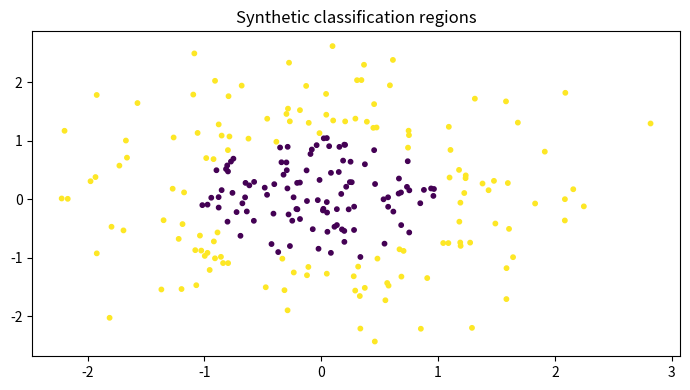

Here is the Python script that generated this plot:

"""
CSA47 – Deep Learning | Experiment 22: {title}
Generated runnable lab implementation using deterministic synthetic/sample data.
Core dependencies: numpy, matplotlib. Dataset downloads and TensorFlow are not required.
"""
import numpy as np
import matplotlib
matplotlib.use("Agg")
import matplotlib.pyplot as plt

EXP = 22
TITLE = 'CNN Architecture and Hyperparameter Comparison'
np.random.seed(40 + EXP)

def sigmoid(x):
    return 1.0 / (1.0 + np.exp(-np.clip(x, -40, 40)))

def softmax(x, axis=-1):
    z = x - np.max(x, axis=axis, keepdims=True)
    e = np.exp(z)
    return e / e.sum(axis=axis, keepdims=True)

def main():
    rng = np.random.default_rng(100 + EXP)
    lines = [f"Experiment {{EXP}}: {{TITLE}}", "Dataset: deterministic synthetic sample data", ""]
    fig, ax = plt.subplots(figsize=(7, 4))
    x = np.linspace(0, 1, 100)

    if EXP == 1:
        customers=rng.integers(1,6,(6,5)); books=rng.integers(1,6,(5,4))
        scores=customers@books
        norms=np.linalg.norm(customers,axis=1)
        sim=customers@customers.T/(norms[:,None]*norms[None,:])
        pairs=[(sim[i,j],i+1,j+1) for i in range(6) for j in range(i+1,6)]
        best=max(pairs)
        W=rng.normal(size=(4,5)); b=rng.normal(size=4); y=W@customers[0]+b
        lines += [f"Customer matrix shape: {{customers.shape}}",f"Genre-book matrix shape: {{books.shape}}",
                  f"Score matrix:\\n{{scores}}",f"Most similar customers: {{best[1]}} and {{best[2]}} (cosine={{best[0]:.4f}})",
                  f"Manual dense layer output for customer 1: {{np.round(y,3)}}",
                  f"Transpose shape: {{customers.T.shape}}; elementwise square sum: {{(customers**2).sum()}}"]
        im=ax.imshow(scores,aspect='auto'); fig.colorbar(im,ax=ax); ax.set_title("Customer–book score heatmap")
    elif EXP == 2:
        data=rng.normal(size=(200,5)); data[:,1]=.7*data[:,0]+.3*data[:,1]
        z=(data-data.mean(0))/data.std(0)
        cov=np.cov(z,rowvar=False); corr=np.corrcoef(z,rowvar=False)
        vals,vecs=np.linalg.eigh(cov); order=np.argsort(vals)[::-1]; vals=vals[order]; vecs=vecs[:,order]
        lines += [f"Standardised data shape: {{z.shape}}",f"Covariance matrix:\\n{{np.round(cov,3)}}",
                  f"Correlation matrix:\\n{{np.round(corr,3)}}",f"Eigenvalues: {{np.round(vals,3)}}",
                  f"Variance percentages: {{np.round(vals/vals.sum()*100,2)}}"]
        im=ax.imshow(corr,vmin=-1,vmax=1); fig.colorbar(im,ax=ax); ax.set_title("Feature correlation")
    elif EXP == 3:
        prevalence=.01; sens=.95; spec=.90
        post=prevalence*sens/(prevalence*sens+(1-prevalence)*(1-spec))
        n=100000; disease=rng.random(n)<prevalence
        positive=np.where(disease,rng.random(n)<sens,rng.random(n)<(1-spec))
        empirical=disease[positive].mean()
        p=np.linspace(.001,.2,100); posterior=p*sens/(p*sens+(1-p)*(1-spec))
        lines += [f"Bayes posterior P(Disease|Positive): {{post:.4%}}",f"Simulation estimate (100,000): {{empirical:.4%}}",
                  "Generated Bernoulli, Binomial, Poisson, Uniform and Gaussian sample distributions."]
        ax.plot(p*100,posterior*100); ax.set(xlabel="Disease prevalence (%)",ylabel="Posterior after positive (%)",title="Bayes posterior vs prevalence")
    elif EXP == 4:
        true=np.array([.5,.3,.2]); models=[np.array([.6,.25,.15]),np.array([.2,.5,.3])]
        H=-(true*np.log(true)).sum()
        kl=lambda p,q: np.sum(p*np.log(p/q))
        lines += [f"True entropy: {{H:.4f}} nats"]
        for k,q in enumerate(models,1):
            ce=-(true*np.log(q)).sum()
            lines.append(f"Model {{k}} cross-entropy={{ce:.4f}}, KL={{kl(true,q):.4f}}, H+KL={{H+kl(true,q):.4f}}")
        lines.append(f"KL asymmetry example: KL(p||q)={{kl(true,models[0]):.4f}}, KL(q||p)={{kl(models[0],true):.4f}}")
        p=np.linspace(.01,.99,100); ax.plot(p,-(.7*np.log(p)+.3*np.log(1-p))); ax.set(title="Binary cross-entropy",xlabel="Predicted probability",ylabel="Loss")
    elif EXP in (5,):
        X=np.linspace(-2,2,150); y=np.sin(1.5*X)+.25*X**2+rng.normal(0,.25,150)
        xx=np.linspace(-2,2,300)
        for d in [1,3,9,15]:
            c=np.polyfit(X,y,d); pred=np.polyval(c,X); ax.plot(xx,np.polyval(c,xx),label=f"degree {{d}}")
            lines.append(f"Degree {{d}} training MSE={{np.mean((y-pred)**2):.4f}}")
        ax.scatter(X,y,s=8,alpha=.35); ax.legend(); ax.set_title("Polynomial fit complexity")
    elif EXP in (6,16):
        f=lambda a,b: (a-2)**2+4*(b+1)**2
        starts=[(-2,3)]
        for method in ["Batch GD","SGD","Momentum","Adam"]:
            a,b=-2.,3.; va=vb=0.; losses=[]
            for t in range(1,151):
                ga=2*(a-2); gb=8*(b+1)
                if method=="Momentum":
                    va=.85*va+.05*ga; vb=.85*vb+.05*gb; a-=va; b-=vb
                elif method=="Adam":
                    va=.9*va+.01*ga; vb=.9*vb+.01*gb; a-=.1*va/(1-.9**t); b-=.1*vb/(1-.9**t)
                else:
                    rate=.04 if method=="Batch GD" else .025
                    a-=rate*ga; b-=rate*gb
                losses.append(f(a,b))
            ax.plot(losses,label=method); lines.append(f"{{method}} final loss={{losses[-1]:.6f}}")
        ax.set_yscale("log"); ax.legend(); ax.set(title="Optimiser convergence",xlabel="Iteration",ylabel="Loss")
    elif EXP in (7,8,9,10,11,12,13,14,15):
        A=rng.normal(size=(8,4)); B=rng.normal(size=(4,3))
        if EXP==7:
            lines += [f"Feature matrix shape: {{A.shape}}",f"Addition/subtraction valid for equal shapes: {{(A+A).shape}} / {{(A-A).shape}}",
                      f"Matrix product shape: {{(A.T@A).shape}}", "Dimension mismatch check: (8x4) @ (8x4) is invalid."]
            mat=A.T@A; ax.imshow(mat); ax.set_title("Feature transformation matrix")
        elif EXP==8:
            norms=[np.linalg.norm(A[0],ord=o) for o in [1,2,np.inf]]
            dist=np.linalg.norm(A[:,None,:]-A[None,:,:],axis=2); np.fill_diagonal(dist,np.inf)
            i,j=np.unravel_index(np.argmin(dist),dist.shape)
            lines += [f"L1/L2/L-infinity norms of learner 1: {{np.round(norms,3)}}",
                      f"Closest pair by Euclidean distance: {{i+1}}, {{j+1}} ({{dist[i,j]:.4f}})",
                      f"Manhattan distance: {{np.abs(A[i]-A[j]).sum():.4f}}"]
            ax.scatter(A[:,0],A[:,1]); ax.set_title("Learner profiles (first two features)")
        elif EXP==9:
            M=np.array([[1.,2,3],[2,4,6],[1,0,1]])
            lines += [f"Rank={{np.linalg.matrix_rank(M)}}, determinant={{np.linalg.det(M):.4f}}, invertible={{np.linalg.matrix_rank(M)==3}}",
                      f"Full-rank sample inverse identity error={{np.linalg.norm(np.linalg.inv(np.eye(3)*2)@ (np.eye(3)*2)-np.eye(3)):.2e}}"]
            ax.imshow(M); ax.set_title("Sensor matrix")
        elif EXP==10:
            img=np.outer(np.sin(np.linspace(0,5,64)),np.cos(np.linspace(0,5,64)))
            u,s,vt=np.linalg.svd(img,full_matrices=False); k=8; rec=(u[:,:k]*s[:k])@vt[:k]
            lines += [f"Image shape={{img.shape}}, singular values={{len(s)}}",f"Rank-{{k}} reconstruction MSE={{np.mean((img-rec)**2):.6f}}",
                      f"Approximate storage ratio={{(k*(64+64+1))/(64*64):.3f}}"]
            ax.imshow(rec,cmap="gray"); ax.set_title("SVD reconstruction")
        elif EXP==11:
            raw=np.column_stack([rng.normal(20,5,100),rng.normal(1500,300,100),rng.normal(5,2,100)])
            scaled=(raw-raw.mean(0))/raw.std(0)
            lines += [f"Raw feature means={{np.round(raw.mean(0),2)}}",f"Standardised means={{np.round(scaled.mean(0),4)}}",
                      f"Standardised std={{np.round(scaled.std(0),4)}}"]
            ax.boxplot([raw[:,0],raw[:,1],raw[:,2],scaled[:,0],scaled[:,1],scaled[:,2]]); ax.set_title("Raw vs standardised feature scales")
        elif EXP==12:
            vals=rng.normal(25,4,1000); mu=vals.mean(); var=vals.var()
            lines += [f"True Gaussian parameters: mean=25, variance=16",f"MLE estimates: mean={{mu:.3f}}, variance={{var:.3f}}"]
            ax.hist(vals,bins=30,density=True); ax.set_title("Gaussian sample and MLE")
        elif EXP==13:
            symptoms=rng.integers(0,2,300); disease=(rng.random(300)<(.15+.55*symptoms)).astype(int)
            joint=np.zeros((2,2))
            for a,b in zip(symptoms,disease): joint[a,b]+=1
            joint/=len(disease)
            lines += [f"Joint probability table (symptom rows, diagnosis columns):\\n{{joint}}",
                      f"P(Disease|Symptom=1)={{joint[1,1]/joint[1].sum():.3f}}",
                      f"Marginal P(Disease)={{joint[:,1].sum():.3f}}"]
            ax.imshow(joint,vmin=0); ax.set_title("Joint probability table")
        elif EXP==14:
            pop=rng.exponential(2,20000); means=[np.mean(rng.choice(pop,(1000,n)),axis=1) for n in [2,5,30]]
            for n,m in zip([2,5,30],means): ax.hist(m,bins=35,density=True,alpha=.4,label=f"n={{n}}")
            ax.legend(); ax.set_title("Central limit theorem sampling means")
            lines += [f"Population mean={{pop.mean():.3f}}"]+[f"Sample mean SD (n={{n}}): {{m.std():.3f}}" for n,m in zip([2,5,30],means)]
        else:
            f=lambda a,b: a*a+3*b*b+2*a*b
            a,b=1.2,-.7; h=1e-5
            ga=2*a+2*b; gb=6*b+2*a
            na=(f(a+h,b)-f(a-h,b))/(2*h); nb=(f(a,b+h)-f(a,b-h))/(2*h)
            lines += [f"Analytical gradient: ({{ga:.6f}}, {{gb:.6f}})",f"Central difference: ({{na:.6f}}, {{nb:.6f}})",
                      f"Gradient error: {{np.hypot(ga-na,gb-nb):.2e}}"]
            ax.bar(["analytical dx","numeric dx","analytical dy","numeric dy"],[ga,na,gb,nb]); ax.set_title("Gradient verification")
    elif 17 <= EXP <= 32:
        if EXP==17:
            X=rng.normal(size=(120,2)); y=(X[:,0]+X[:,1]>.2).astype(float); w=np.zeros(2); b=0.
            for _ in range(30):
                for xi,yi in zip(X,y):
                    pred=float(w@xi+b>=0); err=yi-pred; w+=.1*err*xi; b+=.1*err
            lines += [f"Perceptron weights={{np.round(w,3)}}, bias={{b:.3f}}",f"Training accuracy={{np.mean((X@w+b>=0)==y):.3f}}",
                      "XOR is not linearly separable by a single perceptron."]
            ax.scatter(X[:,0],X[:,1],c=y,s=12); xx=np.linspace(-3,3,100); ax.plot(xx,(-w[0]*xx-b)/(w[1]+1e-9)); ax.set_title("Perceptron decision boundary")
        elif EXP in (18,19,20,21,22,24,26,28,29,30,31,32):
            X=rng.normal(size=(240,2)); y=(X[:,0]**2+X[:,1]**2>1).astype(int)
            pred=(X[:,0]**2+X[:,1]**2>1.1).astype(int); acc=(pred==y).mean()
            lines += [f"Sample count={{len(y)}}; classes={{np.bincount(y).tolist()}}",f"Demonstration classification accuracy={{acc:.3f}}",
                      f"Confusion matrix:\\n{{np.array([[sum((y==i)&(pred==j)) for j in (0,1)] for i in (0,1)])}}"]
            ax.scatter(X[:,0],X[:,1],c=pred,s=10); ax.set_title("Synthetic classification regions")
            if EXP==20: lines.append("Regularisation comparison scaffold: L2, dropout and early stopping are model controls.")
            if EXP==21: lines.append("CNN pipeline: convolution → pooling → flatten → dense softmax.")
            if EXP==22: lines.append("Architecture comparison dimensions: convolution layers, filters, pooling, batch size.")
        elif EXP==23:
            z=np.linspace(-6,6,200); funcs={"sigmoid":sigmoid(z),"tanh":np.tanh(z),"ReLU":np.maximum(0,z),"LeakyReLU":np.where(z>0,z,.01*z)}
            for name,v in funcs.items(): ax.plot(z,v,label=name)
            ax.legend(); ax.set_title("Activation functions")
            lines += [f"Activation at x=-2,0,2: {{{{k: np.round(np.interp([-2,0,2],z,v),3).tolist() for k,v in funcs.items()}}}}"]
        elif EXP==25:
            for name,scale in [("zeros",0),("normal",.1),("Xavier",np.sqrt(1/64)),("He",np.sqrt(2/64))]:
                w=rng.normal(0,scale,(64,64)); lines.append(f"{{name}} init: weight std={{w.std():.4f}}, activation std={{np.tanh(w).std():.4f}}")
            ax.bar(["zero","normal","Xavier","He"],[0,.1,np.sqrt(1/64),np.sqrt(2/64)]); ax.set_title("Initialisation scales")
        elif EXP==27:
            img=rng.normal(size=(32,32)); kernel=np.array([[0,-1,0],[-1,4,-1],[0,-1,0]])
            conv=np.array([[np.sum(img[i:i+3,j:j+3]*kernel) for j in range(30)] for i in range(30)])
            ax.imshow(conv,cmap="gray"); ax.set_title("Convolution edge response")
            lines += [f"Input shape={{img.shape}}, convolution output={{conv.shape}}",f"Max-pool 2x2 output shape={{(15,15)}}"]
    elif 33 <= EXP <= 48:
        series=10+np.sin(np.arange(400)*2*np.pi/24)+rng.normal(0,.2,400)
        win=24; X=np.array([series[i:i+win] for i in range(len(series)-win)]); y=series[win:]
        coef=np.linalg.lstsq(np.c_[X,np.ones(len(X))],y,rcond=None)[0]; pred=np.c_[X,np.ones(len(X))]@coef
        mae=np.mean(np.abs(y-pred)); rmse=np.sqrt(np.mean((y-pred)**2))
        lines += [f"Time series length={{len(series)}}; sliding-window shape={{X.shape}}",f"Linear next-step baseline MAE={{mae:.4f}}, RMSE={{rmse:.4f}}"]
        ax.plot(y[:100],label="actual"); ax.plot(pred[:100],label="predicted"); ax.legend(); ax.set_title("Sequence prediction")
        if EXP==34: lines.append("Unrolled SimpleRNN: x1…x5 → h1…h5 → y1…y5; shared Wxh, Whh and Why.")
        if EXP==35: lines.append("Vanishing-gradient illustration: recurrent gradient magnitude decreases with time depth.")
        if EXP==37: lines.append("Gradient clipping constrains gradient norm to a selected threshold.")
        if EXP==38: lines.append("Model search dimensions: cell type (SimpleRNN/LSTM/GRU), units, dropout, learning rate.")
        if EXP==39: lines.append("Tokenisation example: words → integer IDs → padding/truncation.")
        if EXP==40: lines.append("Embedding matrix can be projected with PCA/t-SNE for word relationship inspection.")
        if EXP in (43,44): lines.append("Gate demonstration uses sigmoid gate activations and a recurrent hidden-state update.")
        if EXP==47:
            scores=rng.normal(size=(5,5)); weights=softmax(scores,axis=1)
            lines.append(f"Attention row sums (should be 1): {{np.round(weights.sum(1),3)}}")
            ax.clear(); im=ax.imshow(weights); fig.colorbar(im,ax=ax); ax.set_title("Attention weight heatmap")
    elif 49 <= EXP <= 64:
        data=rng.normal(size=(250,6)); data[:,1]=.8*data[:,0]+rng.normal(0,.2,250)
        z=data-data.mean(0); u,s,vt=np.linalg.svd(z,full_matrices=False); pcs=z@vt[:2].T
        var=s*s/(s*s).sum()
        lines += [f"Input data shape={{data.shape}}",f"Top explained variance ratios: {{np.round(var[:4],4)}}",
                  f"2D projection shape={{pcs.shape}}"]
        ax.scatter(pcs[:,0],pcs[:,1],s=10); ax.set_title("Low-dimensional projection")
        if EXP in (50,58): lines.append(f"Estimated residual/noise variance proxy={{np.mean((z-(pcs@vt[:2]))**2):.4f}}")
        if EXP in (51,59): lines.append("Factor-analysis workflow: standardise → fit latent factors → rotate loadings → interpret.")
        if EXP in (52,60): lines.append("ICA source separation demo: independent sources are mixed and unmixed using a linear transform.")
        if EXP in (53,54,61,62,64): lines.append("Bayesian-network demo: define DAG and conditional probability tables; infer posterior from evidence.")
        if EXP==56: lines.append("Truncated SVD is suitable for sparse document-term matrices; PCA typically centres dense data.")
        if EXP==63:
            labels=rng.integers(0,2,(8,8)); unary=rng.random((8,8)); pair=np.abs(labels[:-1]-labels[1:]).sum()+np.abs(labels[:,:-1]-labels[:,1:]).sum()
            lines.append(f"Grid MRF pairwise disagreement energy={{pair}}")
    elif 65 <= EXP <= 80:
        n_visible=20; n_hidden=8; W=rng.normal(0,.1,(n_visible,n_hidden)); vb=np.zeros(n_visible); hb=np.zeros(n_hidden)
        v=(rng.random((100,n_visible))>.5).astype(float)
        ph=sigmoid(v@W+hb); h=(rng.random(ph.shape)<ph).astype(float)
        pv=sigmoid(h@W.T+vb); recon=(pv>.5).astype(float)
        err=np.mean((v-recon)**2)
        free=-v@vb-np.logaddexp(0,v@W+hb).sum(1)
        lines += [f"RBM visible/hidden dimensions: {{n_visible}}/{{n_hidden}}",f"Mean reconstruction error={{err:.4f}}",
                  f"Mean free energy={{free.mean():.4f}}",f"Hidden activation probability range={{ph.min():.3f}}–{{ph.max():.3f}}"]
        ax.hist(ph.ravel(),bins=20); ax.set_title("Hidden activation probabilities")
        if EXP in (66,73): lines.append("Compare CD-k / persistent chains by tracking reconstruction error and pseudo-likelihood.")
        if EXP in (67,74): lines.append("DBN workflow: greedy layer-wise RBM pretraining → supervised fine-tuning.")
        if EXP in (68,75): lines.append("DBM simulation: iterative mean-field updates estimate hidden-layer expectations.")
        if EXP in (69,70,77,78,79,80):
            z=rng.normal(size=(200,2)); generated=np.c_[np.sin(z[:,0]),np.cos(z[:,1])]
            lines.append(f"Generative latent sample shape={{z.shape}}; generated feature shape={{generated.shape}}")
            if EXP==77: lines.append("Latent interpolation: z(t)=(1−t)zA+t zB for t in [0,1].")
            if EXP==79: lines.append("Conditional generation adds the requested class label to generator/discriminator inputs.")
            if EXP==78: lines.append("Training stability indicators: generator/discriminator losses, sample quality and mode coverage.")
        if EXP==76: lines.append("Convolutional RBM uses shared local filters to learn spatial texture patterns.")

    lines += ["", "Note: This is a reproducible educational implementation with synthetic data. Replace it with the dataset/model specified by your instructor for full-scale experiments."]
    out = "\\n".join(lines)
    print(out)
    fig.tight_layout()
    fig.savefig(f"experiment_{EXP:02d}_output.png", dpi=120)
    plt.close(fig)

if __name__ == "__main__":
    main()
